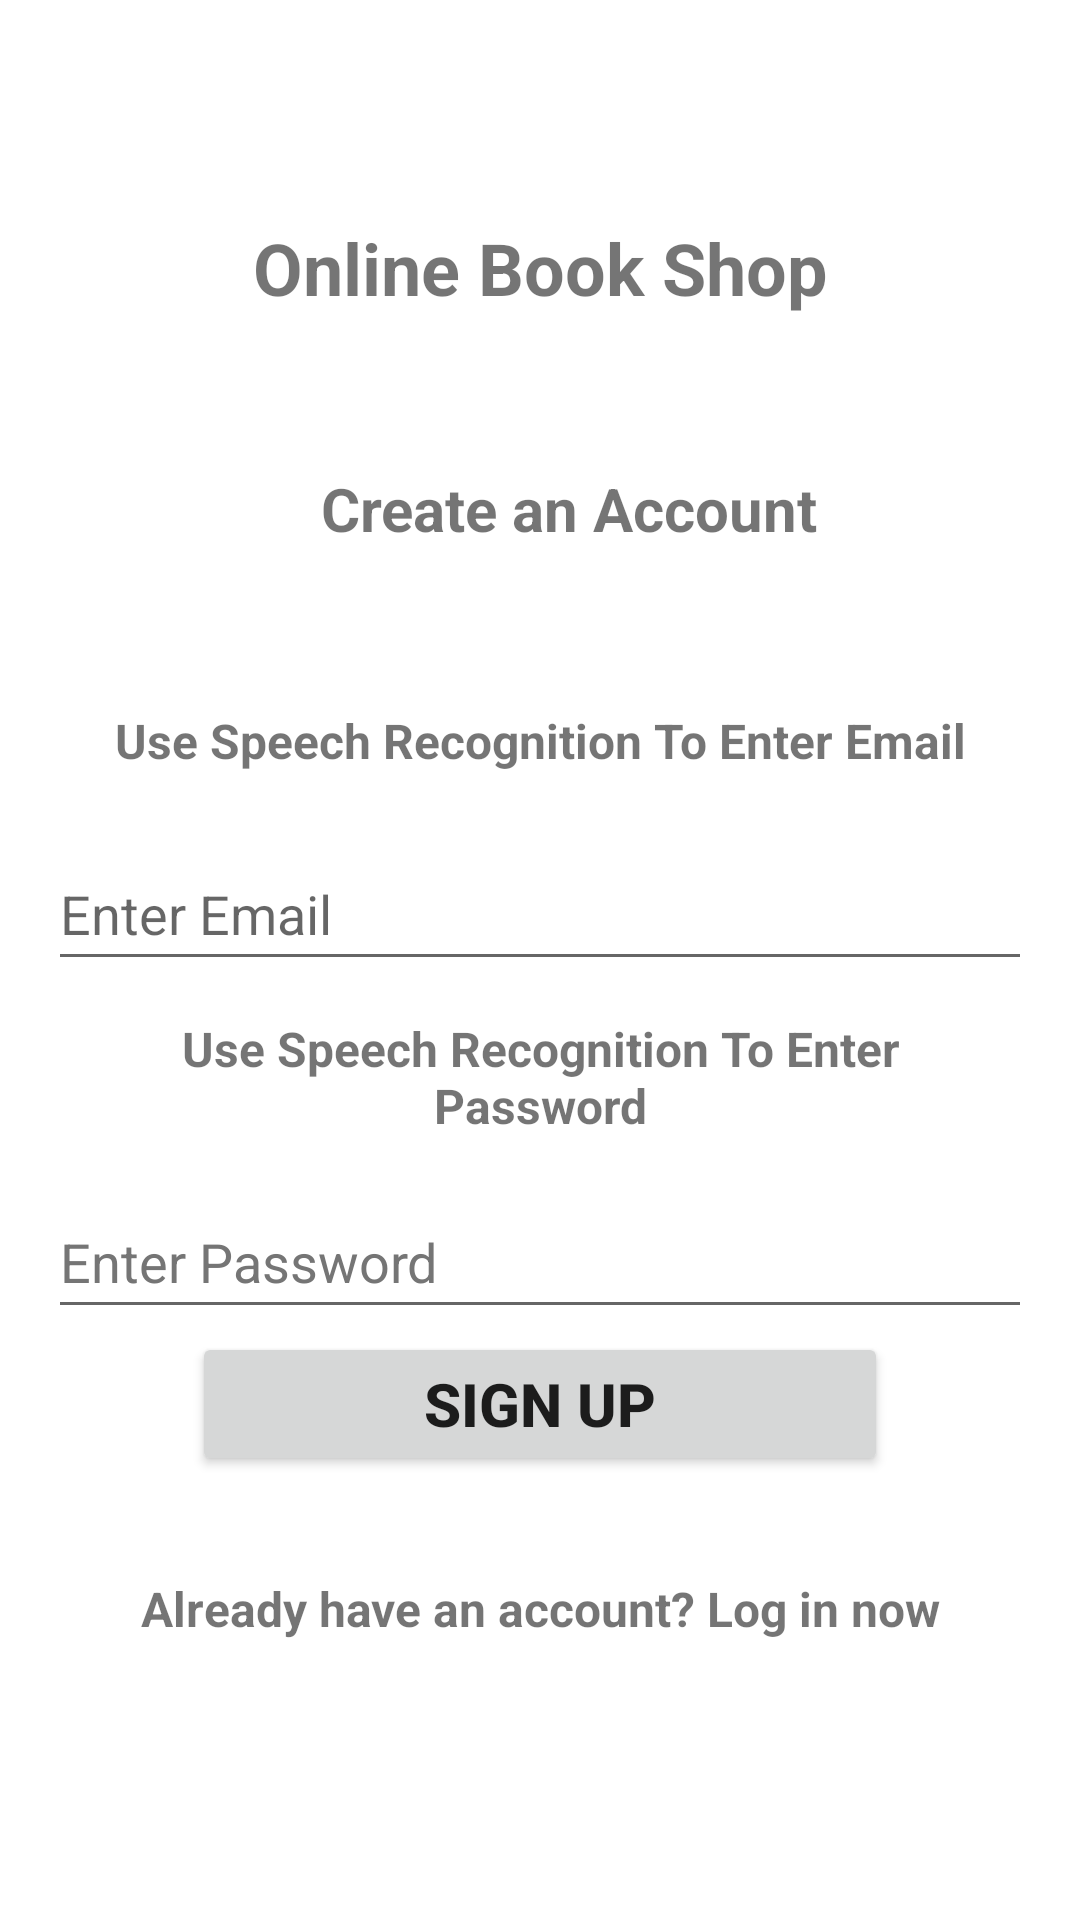

Write the Android layout XML for this screen, with the resource values it uses.
<!-- AndroidManifest.xml: application theme Theme.Ergasia2 -->
<!-- res/layout/activity_register.xml -->
<?xml version="1.0" encoding="utf-8"?>
<androidx.constraintlayout.widget.ConstraintLayout xmlns:android="http://schemas.android.com/apk/res/android"
    xmlns:app="http://schemas.android.com/apk/res-auto"
    xmlns:tools="http://schemas.android.com/tools"
    android:layout_width="match_parent"
    android:layout_height="match_parent"
    tools:context=".register">

    <TextView
        android:id="@+id/textView"
        android:layout_width="wrap_content"
        android:layout_height="wrap_content"
        android:text="@string/online_book_shop"
        android:textSize="24sp"
        android:textStyle="bold"
        app:layout_constraintBottom_toBottomOf="parent"
        app:layout_constraintEnd_toEndOf="parent"
        app:layout_constraintStart_toStartOf="parent"
        app:layout_constraintTop_toTopOf="parent"
        app:layout_constraintVertical_bias="0.120000005" />

    <Button
        android:id="@+id/signButton"
        android:layout_width="0dp"
        android:layout_height="wrap_content"
        android:layout_marginStart="64dp"
        android:layout_marginEnd="64dp"
        android:layout_marginBottom="148dp"
        android:text="@string/sign_up"
        android:onClick="signup"
        android:textSize="20sp"
        android:textStyle="bold"
        app:layout_constraintBottom_toBottomOf="parent"
        app:layout_constraintEnd_toEndOf="parent"
        app:layout_constraintHorizontal_bias="1.0"
        app:layout_constraintStart_toStartOf="parent"
        app:layout_constraintTop_toBottomOf="@+id/passField"
        app:layout_constraintVertical_bias="0.918" />

    <TextView
        android:id="@+id/goLog"
        android:layout_width="0dp"
        android:layout_height="wrap_content"
        android:layout_marginStart="24dp"
        android:layout_marginEnd="24dp"
        android:text="@string/already_have_an_account_log_in_now"
        android:textAlignment="center"
        android:textSize="16sp"
        android:textStyle="bold"
        app:layout_constraintBottom_toBottomOf="parent"
        app:layout_constraintEnd_toEndOf="parent"
        app:layout_constraintHorizontal_bias="0.0"
        app:layout_constraintStart_toStartOf="parent"
        app:layout_constraintTop_toBottomOf="@+id/signButton"
        app:layout_constraintVertical_bias="0.265" />

    <TextView
        android:id="@+id/speechMail"
        android:layout_width="0dp"
        android:layout_height="wrap_content"
        android:layout_marginStart="24dp"
        android:layout_marginEnd="24dp"
        android:layout_marginBottom="8dp"
        android:gravity="center"
        android:minHeight="48dp"
        android:onClick="voiceRec"
        android:tag="456"
        android:text="@string/use_speech_recognition_to_enter_email"
        android:textAlignment="center"
        android:textSize="16sp"
        android:textStyle="bold"
        app:layout_constraintBottom_toTopOf="@+id/mailField"
        app:layout_constraintEnd_toEndOf="parent"
        app:layout_constraintHorizontal_bias="1.0"
        app:layout_constraintStart_toStartOf="parent" />

    <EditText
        android:id="@+id/mailField"
        android:layout_width="0dp"
        android:layout_height="wrap_content"
        android:layout_marginStart="16dp"
        android:layout_marginTop="96dp"
        android:layout_marginEnd="16dp"
        android:ems="10"
        android:hint="@string/enter_email"
        android:inputType="textPersonName"
        android:minHeight="48dp"
        app:layout_constraintEnd_toEndOf="parent"
        app:layout_constraintHorizontal_bias="1.0"
        app:layout_constraintStart_toStartOf="parent"
        app:layout_constraintTop_toBottomOf="@+id/textView2"
        android:autofillHints="" />

    <TextView
        android:id="@+id/speechPass"
        android:layout_width="0dp"
        android:layout_height="0dp"
        android:layout_marginStart="24dp"
        android:layout_marginTop="7dp"
        android:layout_marginEnd="24dp"
        android:layout_marginBottom="11dp"
        android:gravity="center"
        android:onClick="voiceRec"
        android:tag="123"
        android:text="@string/use_speech_recognition_to_enter_password"
        android:textAlignment="center"
        android:textSize="16sp"
        android:textStyle="bold"
        app:layout_constraintBottom_toTopOf="@+id/passField"
        app:layout_constraintEnd_toEndOf="parent"
        app:layout_constraintHorizontal_bias="1.0"
        app:layout_constraintStart_toStartOf="parent"
        app:layout_constraintTop_toBottomOf="@+id/mailField"
        app:layout_constraintVertical_bias="1.0" />

    <EditText
        android:id="@+id/passField"
        android:layout_width="0dp"
        android:layout_height="wrap_content"
        android:layout_marginStart="16dp"
        android:layout_marginTop="68dp"
        android:layout_marginEnd="16dp"
        android:ems="10"
        android:hint="@string/enter_password"
        android:inputType="textPersonName"
        android:minHeight="48dp"
        android:password="true"
        android:textColorHint="#757575"
        app:layout_constraintEnd_toEndOf="parent"
        app:layout_constraintHorizontal_bias="0.0"
        app:layout_constraintStart_toStartOf="parent"
        app:layout_constraintTop_toBottomOf="@+id/mailField"
        android:autofillHints="" />

    <TextView
        android:id="@+id/textView2"
        android:layout_width="wrap_content"
        android:layout_height="wrap_content"
        android:text="@string/create_an_account"
        android:textSize="20sp"
        android:textStyle="bold"
        app:layout_constraintBottom_toBottomOf="parent"
        app:layout_constraintEnd_toEndOf="parent"
        app:layout_constraintHorizontal_bias="0.551"
        app:layout_constraintStart_toStartOf="parent"
        app:layout_constraintTop_toBottomOf="@+id/textView"
        app:layout_constraintVertical_bias="0.1" />

</androidx.constraintlayout.widget.ConstraintLayout>
<!-- resources referenced by this layout -->
<resources>
  <string name="already_have_an_account_log_in_now">Already have an account? Log in now</string>
  <string name="create_an_account">Create an Account</string>
  <string name="enter_email">Enter Email</string>
  <string name="enter_password">Enter Password</string>
  <string name="online_book_shop">Online Book Shop</string>
  <string name="sign_up">Sign Up</string>
  <string name="use_speech_recognition_to_enter_email">Use Speech Recognition To Enter Email</string>
  <string name="use_speech_recognition_to_enter_password">Use Speech Recognition To Enter Password</string>
  <style name="Theme.Ergasia2" parent="Theme.MaterialComponents.DayNight.NoActionBar">
          
          <item name="colorPrimary">@color/purple_500</item>
          <item name="colorPrimaryVariant">@color/purple_700</item>
          <item name="colorOnPrimary">@color/white</item>
          
          <item name="colorSecondary">@color/teal_200</item>
          <item name="colorSecondaryVariant">@color/teal_700</item>
          <item name="colorOnSecondary">@color/black</item>
          
          <item name="android:statusBarColor" tools:targetApi="l">?attr/colorPrimaryVariant</item>
          
      </style>
  <!-- not gathered from this repository: default colours our renderer supplied (Android Studio template values) -->
  <color name="purple_500">#FF6200EE</color>
  <color name="purple_700">#FF3700B3</color>
  <color name="teal_200">#FF03DAC5</color>
  <color name="teal_700">#FF018786</color>
  <color name="black">#FF000000</color>
  <color name="white">#FFFFFFFF</color>
</resources>
